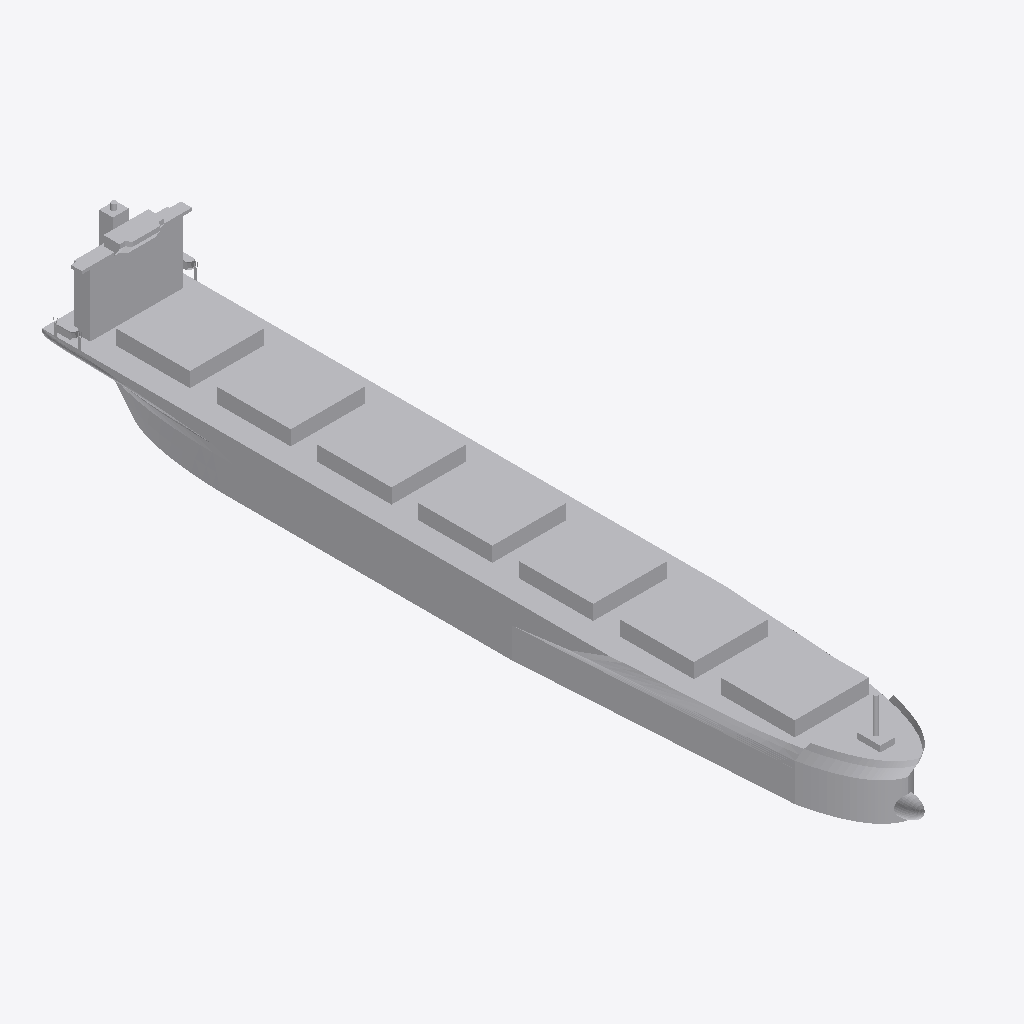
Isometric view of an IFC building model (IFC-SPF (STEP), schema IFC2X3, length unit metre), seen from the south-west, elements coloured by IFC class: 1 other element (light grey).
Extent 42.7 m × 277.1 m × 46.7 m (x, y, z). Elements (1): 1 IfcBuildingElementPart.

HEADER;
FILE_DESCRIPTION(('IFC 2x3 Building Model'),'2;1');
FILE_NAME('','',(''),(''),'','','');
FILE_SCHEMA(('IFC2X3'));
ENDSEC;
DATA;
#11920=IFCPROJECT('1Y1UT$sNXDLv69eZk7qldq',$,'APBCN-LOG-TRA-BarcoCargaPasaje_GraneleroSolidos_LOD3',$,$,$,$,(#18,#11921),#11922);
#1=IFCSITE('0rphdFrz10cggjJNMI1Zzq',$,'APBCN-LOG-TRA-BarcoCargaPasaje_GraneleroSolidos_LOD3',$,'',#8,$,$,.ELEMENT.,$,$,$,$,$);
#13=IFCBUILDINGELEMENTPART('21O3zUmOj5eQH_BECaOjBY',$,'APBCN-LOG-TRA-BarcoCargaPasaje_GraneleroSolidos_LOD3',$,'',#14,#15,$);
ENDSEC;
